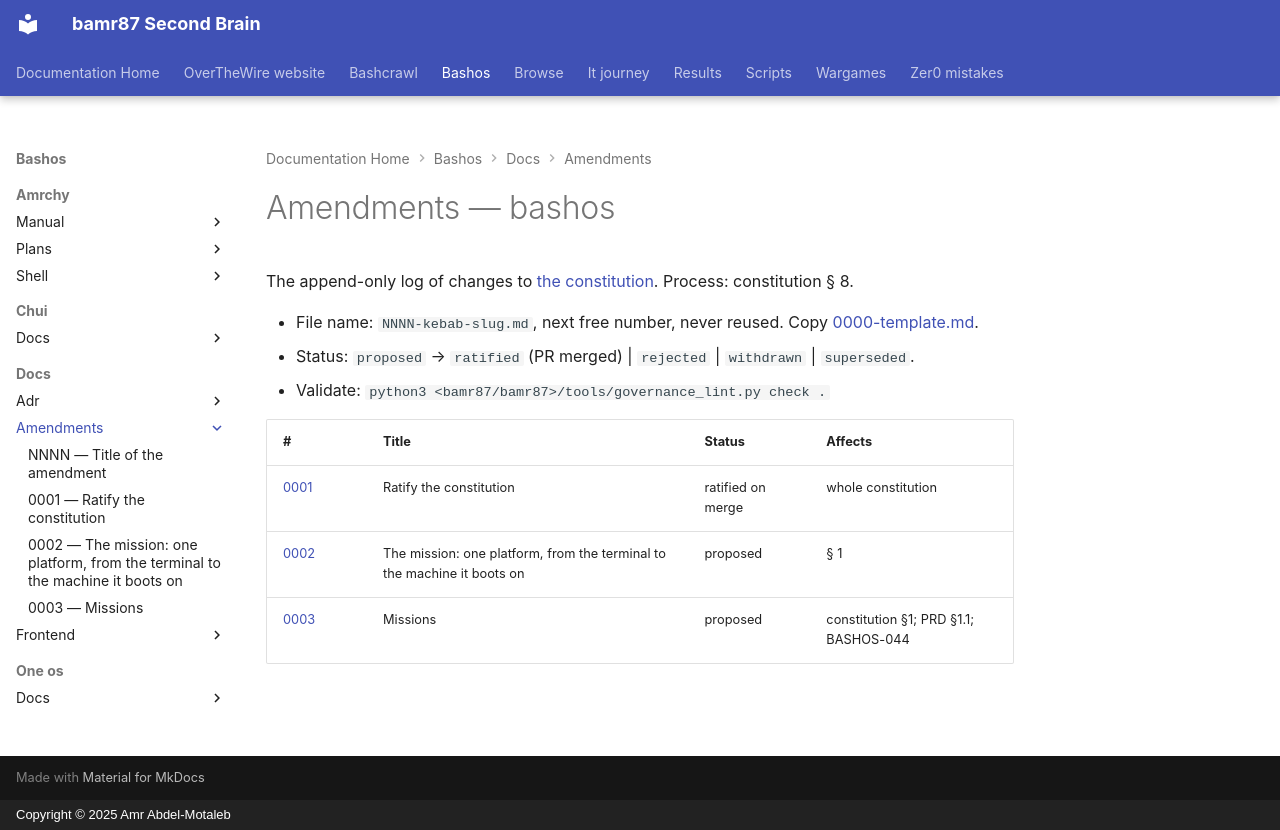

repository: bamr87/README · page: bashos/docs/amendments/index.html · generator: mkdocs · copyright: Copyright © 2025 Amr Abdel-Motaleb

---
source_file: docs/amendments/README.md
source_repo: bamr87/bashos
source_url: https://github.com/bamr87/bashos/blob/main/docs/amendments/README.md
title: Amendments — bashos
---
# Amendments — bashos

The append-only log of changes to [the constitution](../constitution.md). Process: constitution § 8.

- File name: `NNNN-kebab-slug.md`, next free number, never reused. Copy [0000-template.md](0000-template.md).
- Status: `proposed` → `ratified` (PR merged) | `rejected` | `withdrawn` | `superseded`.
- Validate: `python3 <bamr87/bamr87>/tools/governance_lint.py check .`

| # | Title | Status | Affects |
| --- | --- | --- | --- |
| [0001](0001-ratify-constitution.md) | Ratify the constitution | ratified on merge | whole constitution |
| [0002](0002-mission-a-platform-from-terminal-to-machine.md) | The mission: one platform, from the terminal to the machine it boots on | proposed | § 1 |
| [0003](0003-mission-statement.md) | Missions | proposed | constitution §1; PRD §1.1; BASHOS-044 |
